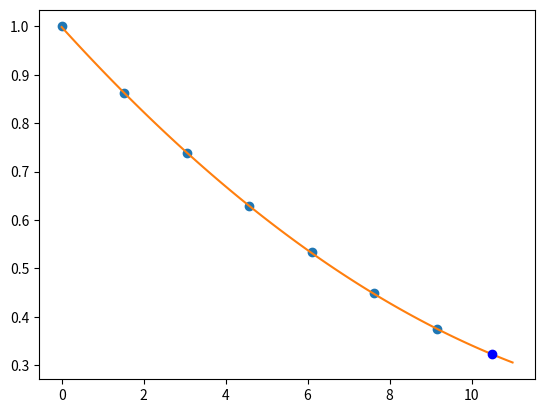

This chart was generated by the following Python code:
# [redacted]
import numpy as np
import matplotlib.pyplot as plt
from scipy.optimize import curve_fit
dx = np.array([0, 1.525, 3.05, 4.575, 6.1, 7.625, 9.150], dtype=float)
dy = np.array([1, 0.8617, 0.7385, 0.6292, 0.5328, 0.4481, 0.3741], dtype=float)

# najpierw deklarujemy postać funkcji, którą dopasujemy do danych
def funq(x,a,b,c):
    return a*(x**2)+b*x+c

parm1 , pcov = curve_fit(funq,dx,dy)
print(parm1)
#parm1 zawiera obliczone parametry a,b,c

plt.plot(dx, dy,'o')
xx=np.linspace(0, 11, num=100, endpoint=True)
plt.plot(xx, funq(xx,*parm1))
plt.plot(10.5, funq(10.5, *parm1), "ob")
print("P na wysokości h=10.5km = ", funq(10.5,*parm1))
plt.show()